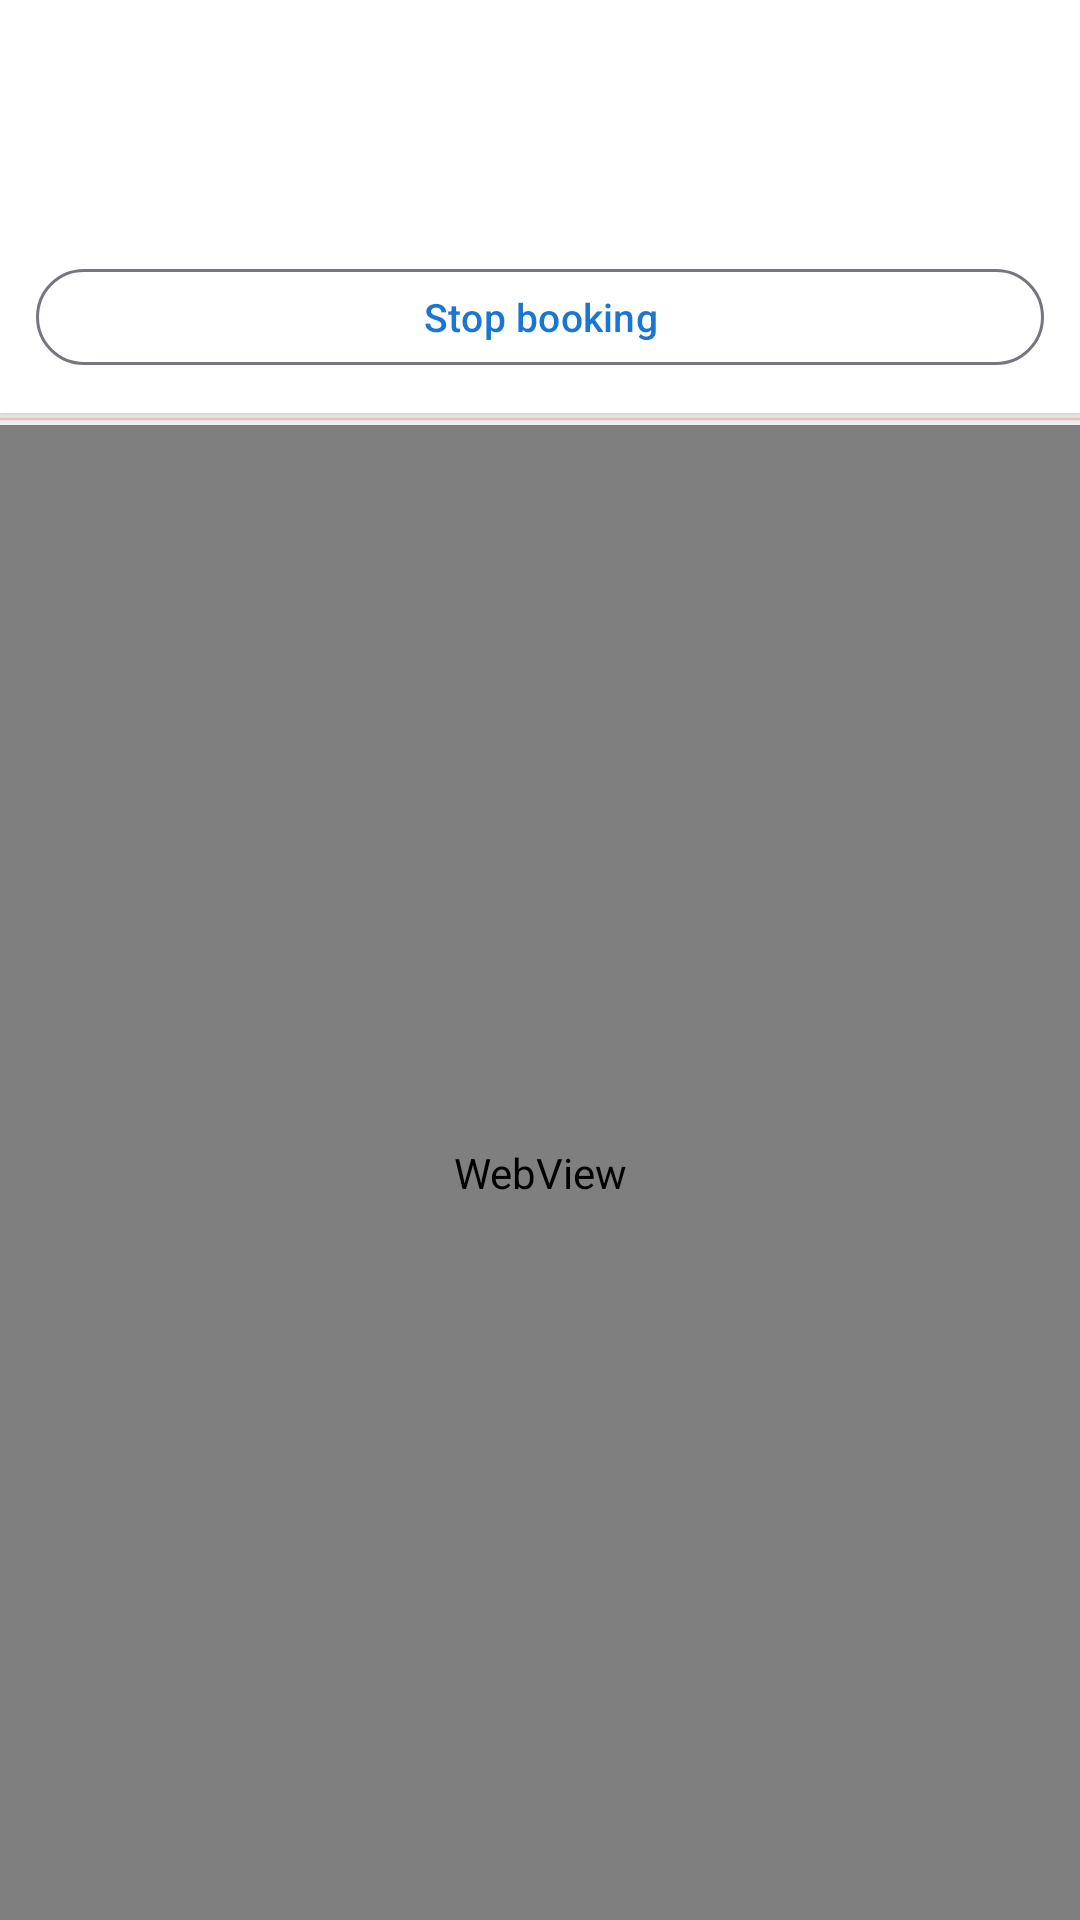

Here is an Android app screen rendered from its layout file. Give the layout XML and the strings, colors and styles it references.
<!-- AndroidManifest.xml: activity theme Theme.TrainChecker -->
<!-- res/layout/activity_booking_webview.xml -->
<?xml version="1.0" encoding="utf-8"?>
<LinearLayout xmlns:android="http://schemas.android.com/apk/res/android"
    android:layout_width="match_parent"
    android:layout_height="match_parent"
    android:background="@color/background"
    android:orientation="vertical">

    <LinearLayout
        android:layout_width="match_parent"
        android:layout_height="wrap_content"
        android:background="@color/surface"
        android:elevation="4dp"
        android:orientation="vertical"
        android:padding="12dp">

        <TextView
            android:id="@+id/titleText"
            android:layout_width="match_parent"
            android:layout_height="wrap_content"
            android:textColor="@color/text_primary"
            android:textSize="18sp"
            android:textStyle="bold" />

        <TextView
            android:id="@+id/stateText"
            android:layout_width="match_parent"
            android:layout_height="wrap_content"
            android:layout_marginTop="4dp"
            android:textColor="@color/text_secondary"
            android:textSize="14sp" />

        <TextView
            android:id="@+id/detailsText"
            android:layout_width="match_parent"
            android:layout_height="wrap_content"
            android:layout_marginTop="2dp"
            android:ellipsize="middle"
            android:singleLine="true"
            android:textColor="@color/text_hint"
            android:textSize="12sp" />

        <com.google.android.material.button.MaterialButton
            android:id="@+id/buttonStopBooking"
            style="@style/Widget.Material3.Button.OutlinedButton"
            android:layout_width="match_parent"
            android:layout_height="40dp"
            android:layout_marginTop="8dp"
            android:text="Stop booking"
            android:textAllCaps="false"
            android:textSize="13sp" />
    </LinearLayout>

    <ProgressBar
        android:id="@+id/progressBar"
        style="?android:attr/progressBarStyleHorizontal"
        android:layout_width="match_parent"
        android:layout_height="4dp"
        android:indeterminate="true"
        android:max="100"
        android:progress="0" />

    <WebView
        android:id="@+id/bookingWebView"
        android:layout_width="match_parent"
        android:layout_height="0dp"
        android:layout_weight="1" />
</LinearLayout>
<!-- resources referenced by this layout -->
<resources>
  <color name="background">#F5F5F5</color>
  <color name="surface">#FFFFFF</color>
  <color name="text_hint">#BDBDBD</color>
  <color name="text_primary">#212121</color>
  <color name="text_secondary">#757575</color>
  <style name="Theme.TrainChecker" parent="Base.Theme.TrainChecker" />
  <style name="Base.Theme.TrainChecker" parent="Theme.Material3.DayNight.NoActionBar">
          
          <item name="colorPrimary">@color/primary</item>
          <item name="colorPrimaryDark">@color/primary_dark</item>
          <item name="colorAccent">@color/accent</item>
          <item name="android:colorBackground">@color/background</item>
          <item name="colorSurface">@color/surface</item>
          <item name="android:textColorPrimary">@color/text_primary</item>
          <item name="android:textColorSecondary">@color/text_secondary</item>
          <item name="android:statusBarColor">@color/primary</item>
          <item name="android:windowLightStatusBar" tools:targetApi="m">false</item>
      </style>
  <color name="primary">#1976D2</color>
  <color name="primary_dark">#1565C0</color>
  <color name="accent">#FF5722</color>
</resources>
